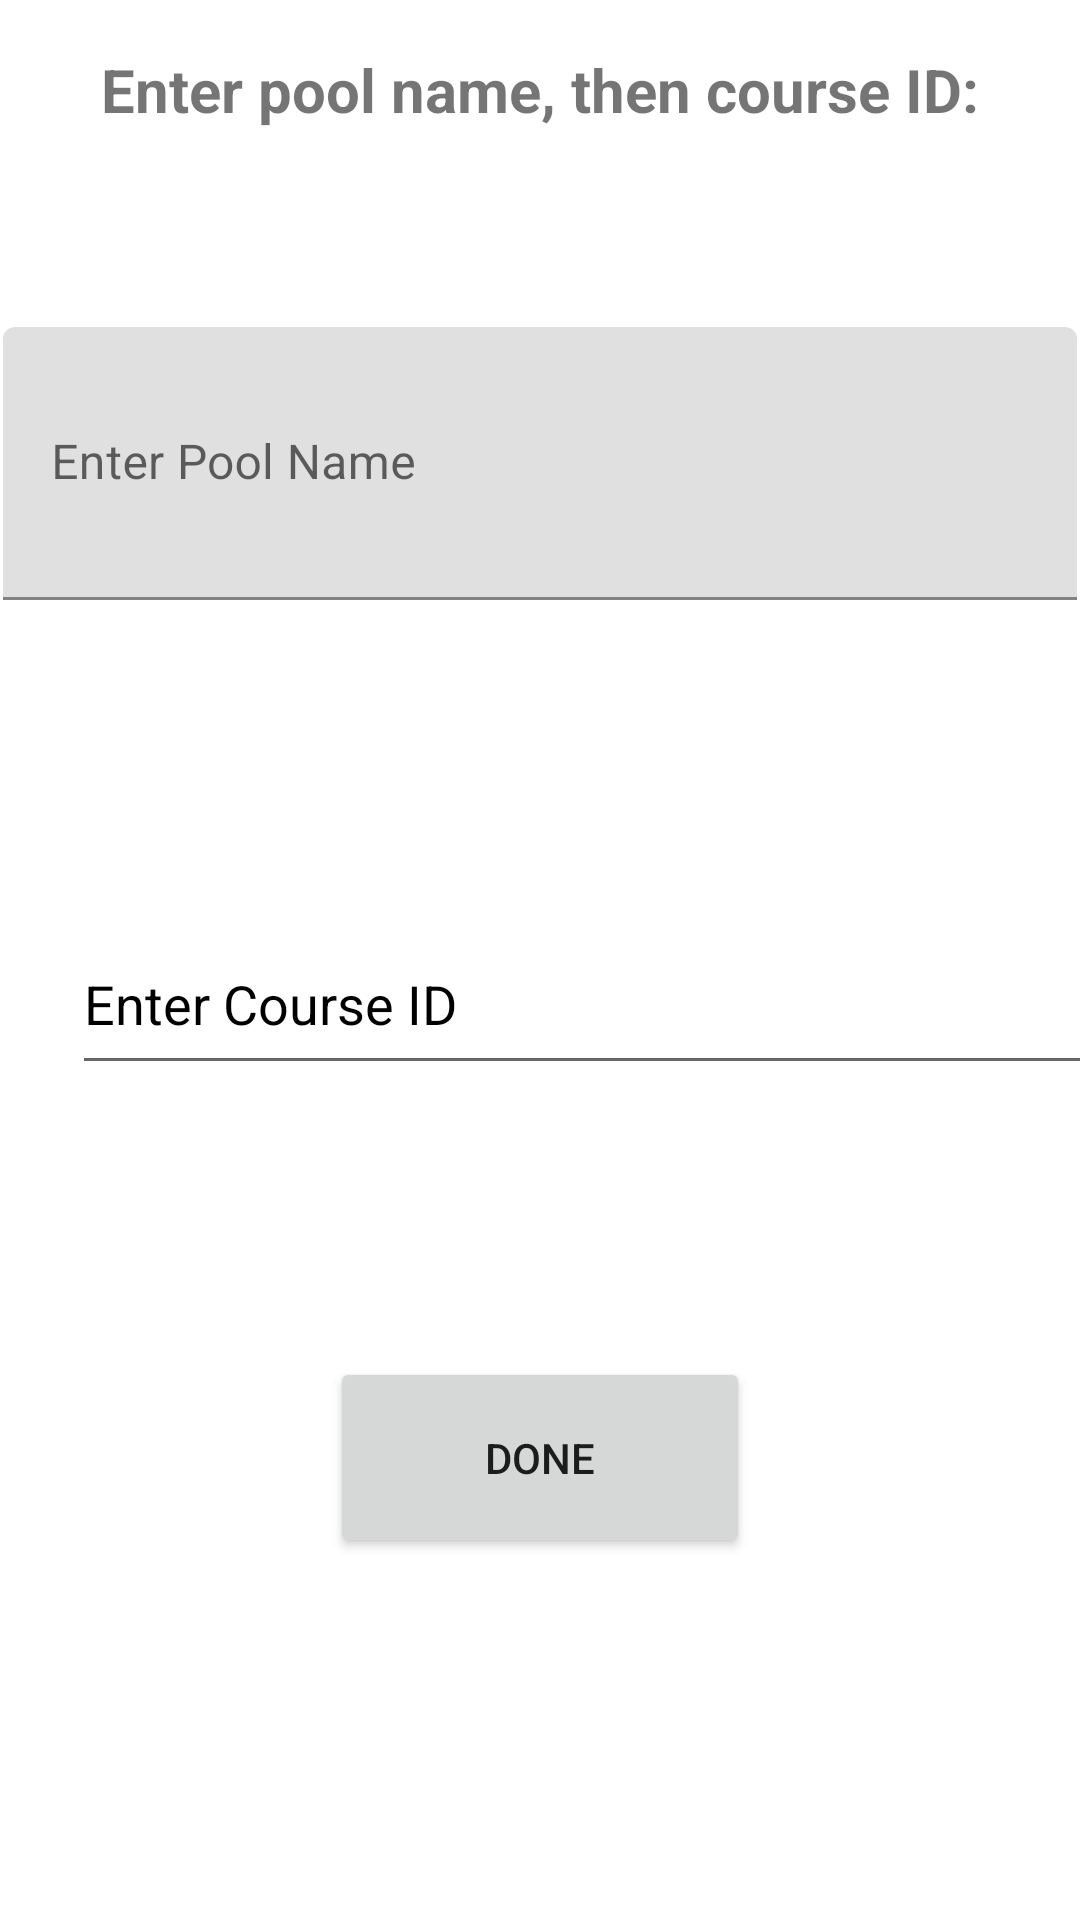

Produce the Android XML layout that renders to this screen, including the resource entries it uses.
<!-- AndroidManifest.xml: application theme Theme.Team2a -->
<!-- res/layout/fragment_edit_pool_course.xml -->
<?xml version="1.0" encoding="utf-8"?>
<androidx.constraintlayout.widget.ConstraintLayout xmlns:android="http://schemas.android.com/apk/res/android"
    xmlns:app="http://schemas.android.com/apk/res-auto"
    xmlns:tools="http://schemas.android.com/tools"
    android:layout_width="match_parent"
    android:layout_height="match_parent">

    <com.google.android.material.textfield.TextInputLayout
        android:id="@+id/textInputLayout2"
        android:layout_width="0dp"
        android:layout_height="wrap_content"
        android:layout_marginBottom="7dp"
        app:layout_constraintBottom_toTopOf="@+id/textView3"
        app:layout_constraintEnd_toEndOf="parent"
        app:layout_constraintStart_toStartOf="parent"
        app:layout_constraintTop_toTopOf="parent">

    </com.google.android.material.textfield.TextInputLayout>

    <Button
        android:id="@+id/button3"
        android:layout_width="140dp"
        android:layout_height="67dp"
        android:layout_marginBottom="116dp"
        android:text="@string/doneLabel"
        app:layout_constraintBottom_toBottomOf="parent"
        app:layout_constraintEnd_toEndOf="parent"
        app:layout_constraintStart_toStartOf="parent"
        app:layout_constraintTop_toBottomOf="@+id/idEntry" />

    <TextView
        android:id="@+id/textView3"
        android:layout_width="wrap_content"
        android:layout_height="wrap_content"
        android:layout_marginBottom="61dp"
        android:text="@string/addPoolCourse"
        android:textSize="20sp"
        android:textStyle="bold"
        app:layout_constraintBottom_toTopOf="@+id/textInputLayout3"
        app:layout_constraintEnd_toEndOf="parent"
        app:layout_constraintStart_toStartOf="parent"
        app:layout_constraintTop_toBottomOf="@+id/textInputLayout2" />

    <com.google.android.material.textfield.TextInputEditText
        android:id="@+id/idEntry"
        android:layout_width="343dp"
        android:layout_height="57dp"
        android:layout_marginStart="24dp"
        android:layout_marginBottom="86dp"
        android:hint="@string/enter_course_id"
        android:textColor="#2196F3"
        android:textColorHint="@color/black"
        app:layout_constraintBottom_toTopOf="@+id/button3"
        app:layout_constraintStart_toStartOf="parent"
        app:layout_constraintTop_toBottomOf="@+id/textInputLayout3"
        tools:ignore="TextContrastCheck" />

    <com.google.android.material.textfield.TextInputLayout
        android:id="@+id/textInputLayout3"
        android:layout_width="0dp"
        android:layout_height="wrap_content"
        android:layout_marginStart="1dp"
        android:layout_marginEnd="1dp"
        android:layout_marginBottom="100dp"
        app:layout_constraintBottom_toTopOf="@+id/idEntry"
        app:layout_constraintEnd_toEndOf="parent"
        app:layout_constraintStart_toStartOf="parent"
        app:layout_constraintTop_toBottomOf="@+id/textView3">

        <com.google.android.material.textfield.TextInputEditText
            android:id="@+id/poolEntry"
            android:layout_width="match_parent"
            android:layout_height="91dp"
            android:hint="@string/EnterPoolName" />
    </com.google.android.material.textfield.TextInputLayout>
</androidx.constraintlayout.widget.ConstraintLayout>
<!-- resources referenced by this layout -->
<resources>
  <color name="black">#FF000000</color>
  <string name="EnterPoolName"> Enter Pool Name</string>
  <string name="addPoolCourse">Enter pool name, then course ID:</string>
  <string name="doneLabel"> DONE</string>
  <string name="enter_course_id">Enter Course ID</string>
  <style name="Theme.Team2a" parent="Theme.MaterialComponents.DayNight.DarkActionBar">
          
          <item name="colorPrimary">@color/maroon</item>
          <item name="colorPrimaryVariant">@color/maroon</item>
          <item name="colorOnPrimary">@color/white</item>
          
          <item name="colorSecondary">@color/teal_200</item>
          <item name="colorSecondaryVariant">@color/teal_700</item>
          <item name="colorOnSecondary">@color/black</item>
          
          <item name="android:statusBarColor" tools:targetApi="l">?attr/colorPrimaryVariant</item>
          
      </style>
  <color name="maroon">#800000</color>
  <color name="white">#FFFFFFFF</color>
  <color name="teal_200">#FF03DAC5</color>
  <color name="teal_700">#FF018786</color>
</resources>
